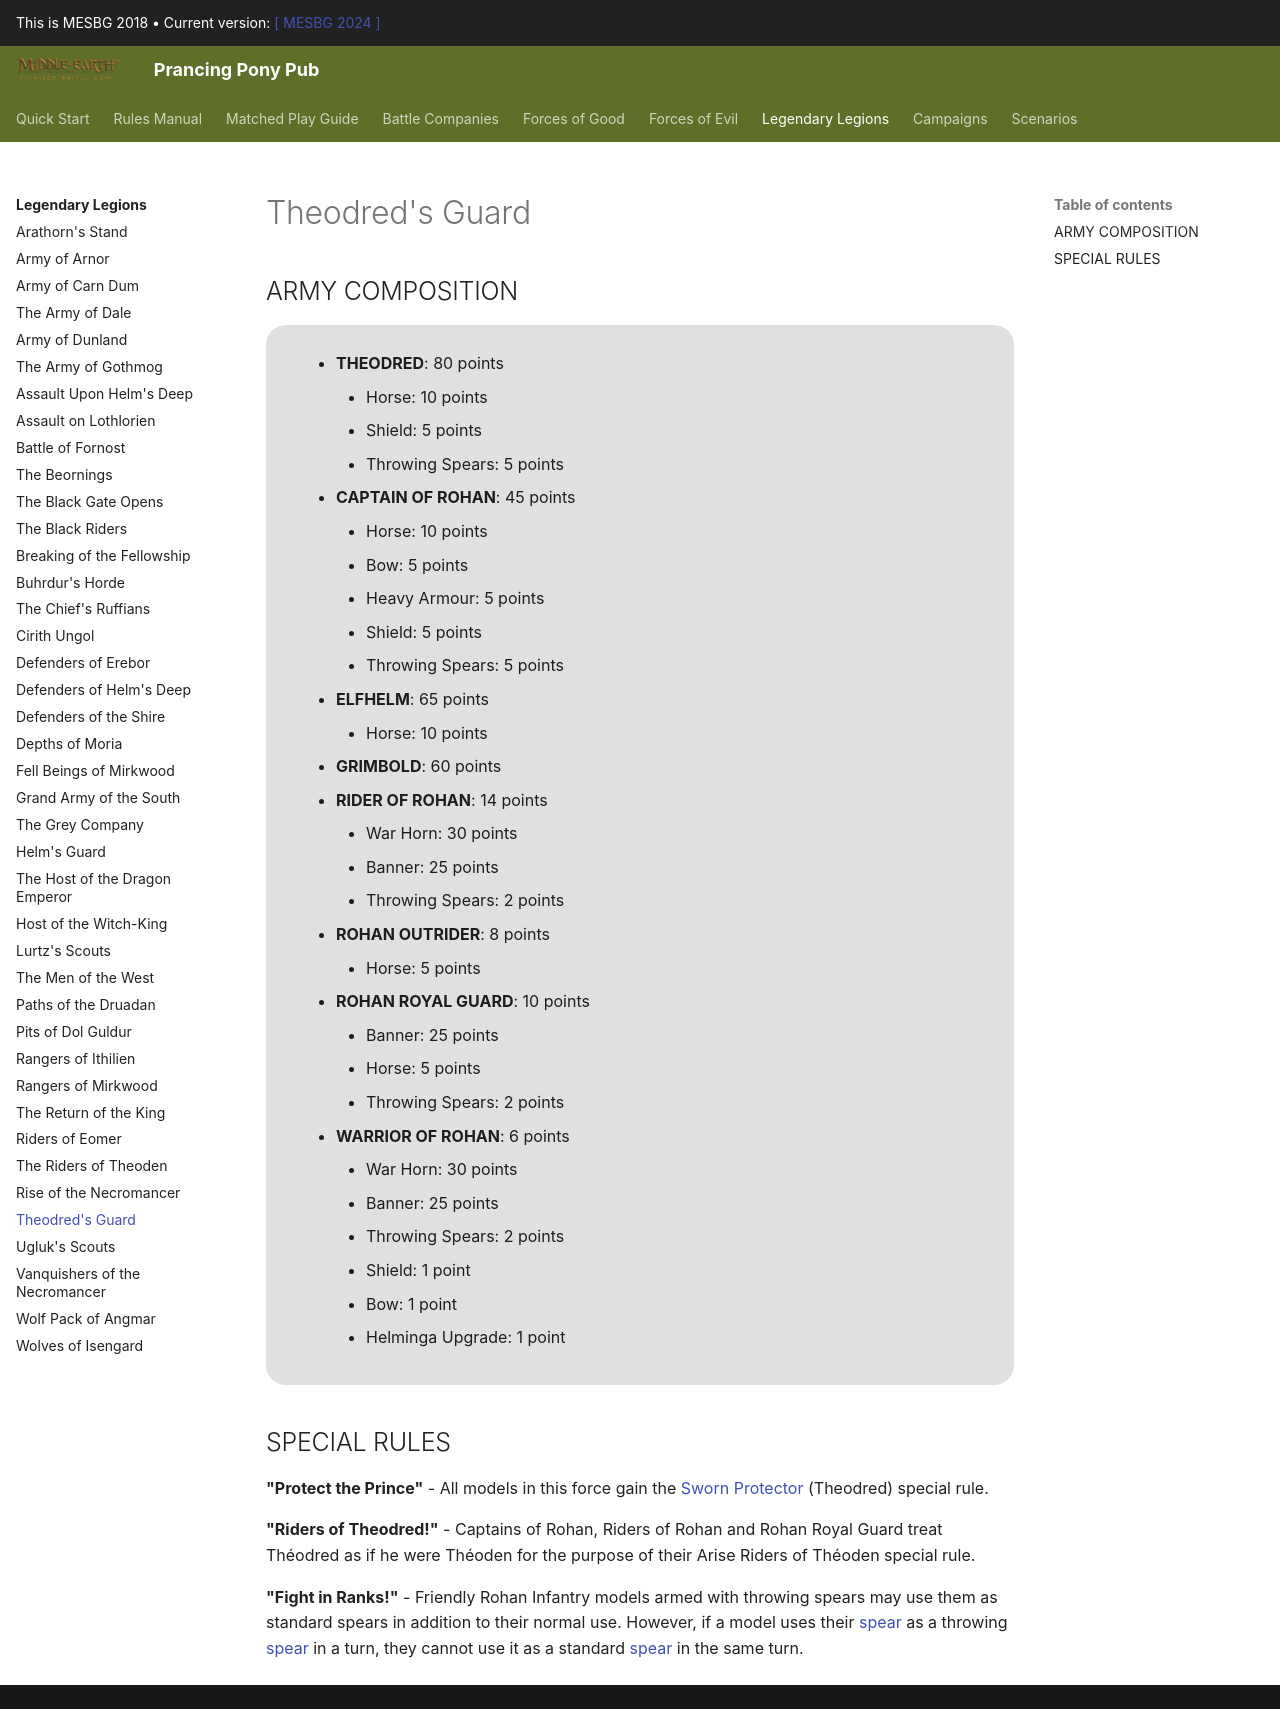

repository: BBBase-EHeresy-PPPub/PPPub · page: mesbg2018/legendary_legions/theodreds_guard/index.html · generator: mkdocs

## ARMY COMPOSITION

<div class="unitCard" markdown>

- **THEODRED**: 80 points
    - Horse: 10 points
    - Shield: 5 points
    - Throwing Spears: 5 points
- **CAPTAIN OF ROHAN**: 45 points
    - Horse: 10 points
    - Bow: 5 points
    - Heavy Armour: 5 points
    - Shield: 5 points
    - Throwing Spears: 5 points
- **ELFHELM**: 65 points
    - Horse: 10 points
- **GRIMBOLD**: 60 points
- **RIDER OF ROHAN**: 14 points
    - War Horn: 30 points
    - Banner: 25 points
    - Throwing Spears: 2 points
- **ROHAN OUTRIDER**: 8 points
    - Horse: 5 points
- **ROHAN ROYAL GUARD**: 10 points
    - Banner: 25 points
    - Horse: 5 points
    - Throwing Spears: 2 points
- **WARRIOR OF ROHAN**: 6 points
    - War Horn: 30 points
    - Banner: 25 points
    - Throwing Spears: 2 points
    - Shield: 1 point
    - Bow: 1 point
    - Helminga Upgrade: 1 point
</div>

## SPECIAL RULES

**"Protect the Prince"** - All models in this force gain the [Sworn Protector] (Theodred) special rule.

**"Riders of Theodred!"** - Captains of Rohan, Riders of Rohan and Rohan Royal Guard treat Théodred as if he were Théoden for the purpose of their Arise Riders of Théoden special rule.

**"Fight in Ranks!"** - Friendly Rohan Infantry models armed with throwing spears may use them as standard spears in addition to their normal use. However, if a model uses their [spear] as a throwing [spear] in a turn, they cannot use it as a standard [spear] in the same turn.
